Photos from the image-classification dataset "split" in the GitHub repository AntoineMLD/engravedetect-final. Its 51 classes are: arc, balance, carré, cercle, cintre, coupe, coureur, csl, double triangle, e with double accent, e coeur, e courbe, e courbebasse, e oeil, e soleil, eas, epsilon e, figma, fleche, hexagon, isi, losange, diamond triangle square circle, lune, m symbol, washing machine, manette, n encoche, neo, neutron, music note, o courbebasse, oeil a, oeilprofil, omega, ordi, pont, road, s carre, s cercle, s losange, sigma, soleil, tortue, triangle, triangle square, triangle square circle, vcercle, wifi, wifi rectangle, étoile.

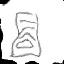
Label: wifi rectangle

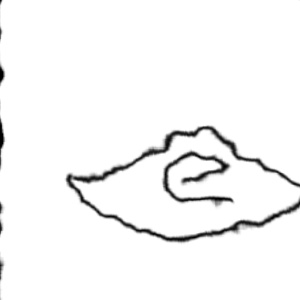
Label: e oeil

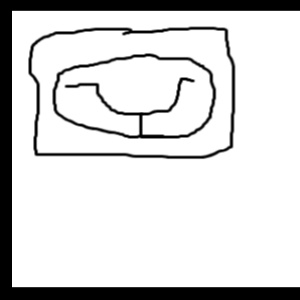
Label: washing machine

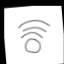
Label: wifi

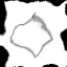
Label: losange

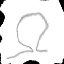
Label: omega
